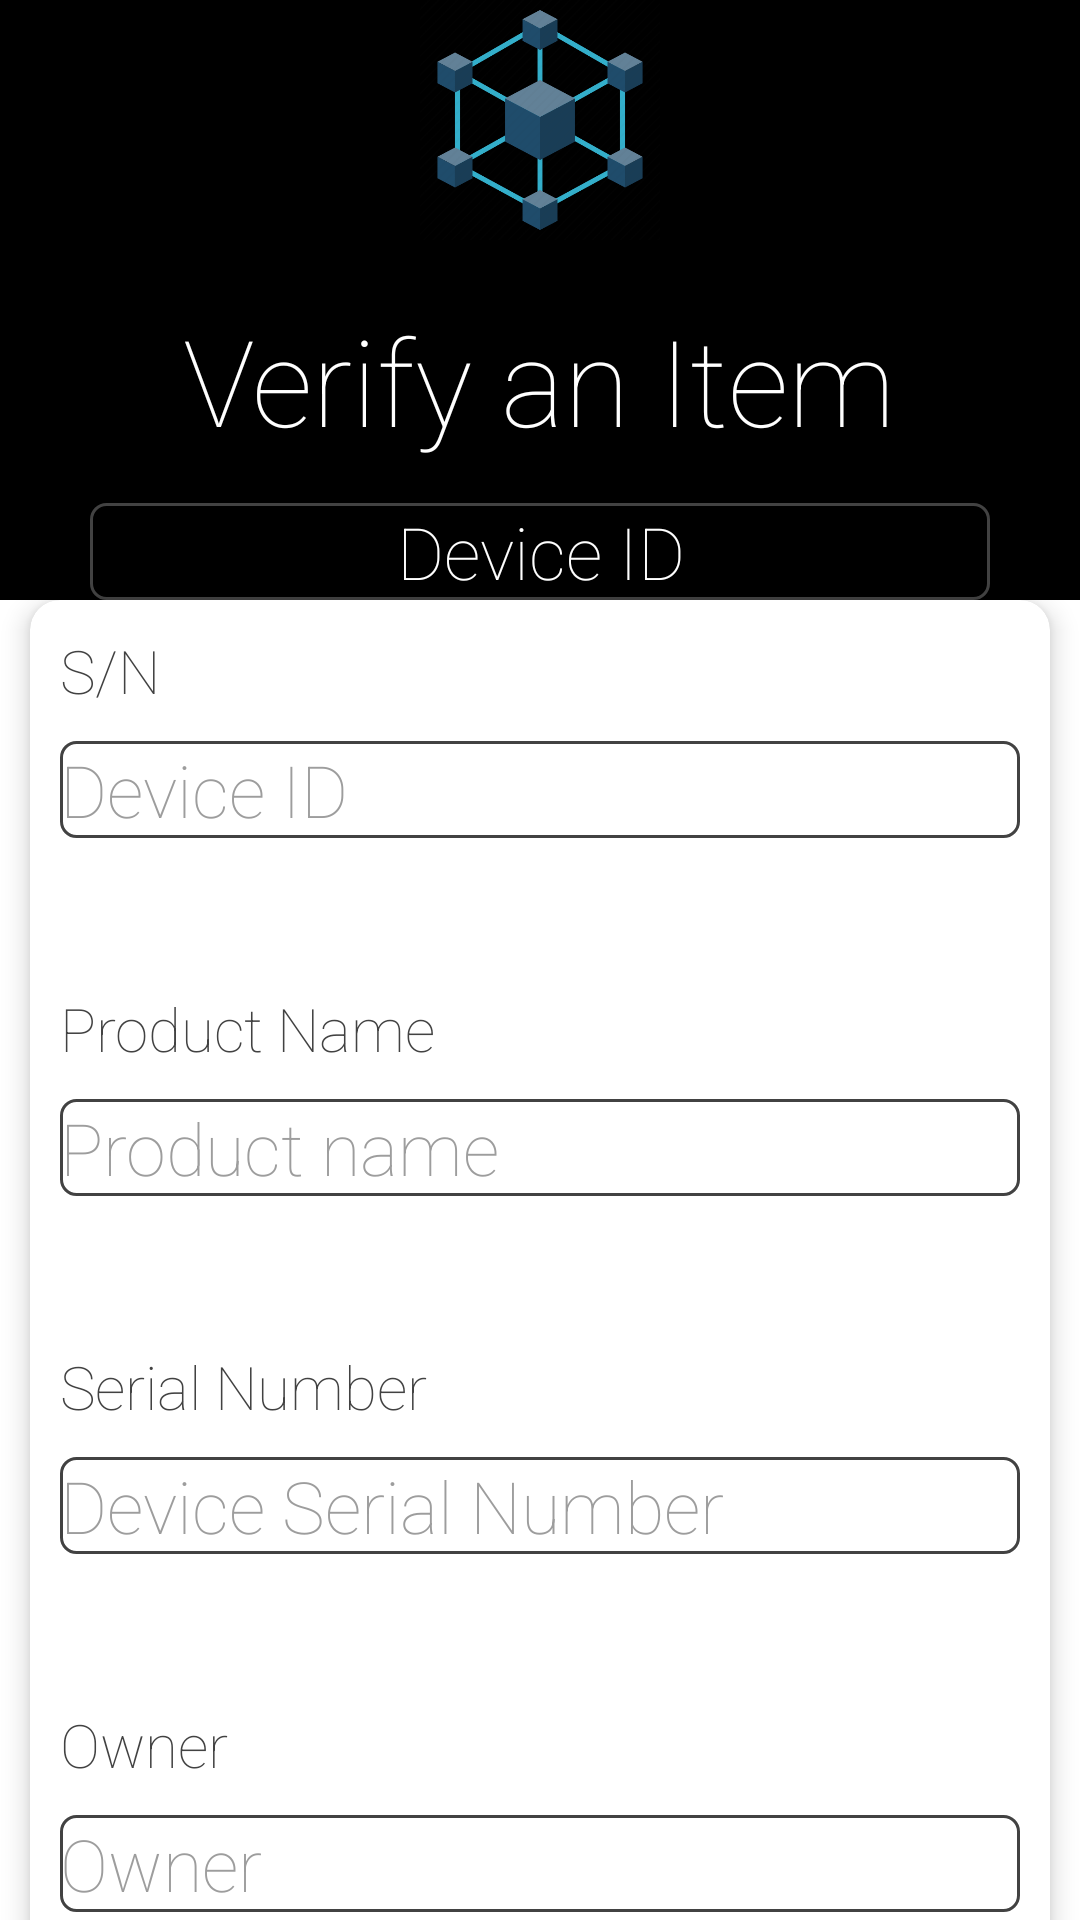

Android layout source for this screen:
<!-- AndroidManifest.xml: application theme Theme.CartVerification -->
<!-- res/layout/activity_verify.xml -->
<?xml version="1.0" encoding="utf-8"?>
<androidx.constraintlayout.widget.ConstraintLayout xmlns:android="http://schemas.android.com/apk/res/android"
    xmlns:app="http://schemas.android.com/apk/res-auto"
    xmlns:tools="http://schemas.android.com/tools"
    android:id="@+id/verify"
    android:layout_width="match_parent"
    android:layout_height="match_parent"
    android:background="@color/white"
    tools:context=".Activities.VerifyActivity">

    <View
        android:id="@+id/retrieveView"
        android:layout_width="match_parent"
        android:layout_height="200dp"
        android:background="@color/black"
        app:layout_constraintEnd_toEndOf="parent"
        app:layout_constraintHorizontal_bias="1.0"
        app:layout_constraintStart_toStartOf="parent"
        tools:ignore="MissingConstraints"
        tools:layout_editor_absoluteY="0dp" />

    <androidx.cardview.widget.CardView
        android:id="@+id/dispatchNewItem"
        android:layout_width="match_parent"
        android:layout_height="450dp"
        android:layout_marginStart="10dp"
        android:layout_marginEnd="10dp"
        app:cardBackgroundColor="@color/white"
        app:cardCornerRadius="10dp"
        app:cardElevation="5dp"
        app:layout_constraintTop_toBottomOf="@+id/retrieveView">

        <androidx.core.widget.NestedScrollView
            android:layout_width="match_parent"
            android:layout_height="wrap_content">

            <RelativeLayout
                android:layout_width="match_parent"
                android:layout_height="match_parent"
                android:padding="10dp">

                <TextView
                    android:id="@+id/sn"
                    android:layout_width="wrap_content"
                    android:layout_height="wrap_content"
                    android:text="S/N"
                    android:textColor="@color/cardview_dark_background"
                    android:textSize="20sp" />

                <TextView
                    android:id="@+id/verifySerialNumber"
                    android:layout_width="match_parent"
                    android:layout_height="wrap_content"
                    android:layout_below="@+id/sn"
                    android:layout_marginTop="10dp"
                    android:background="@drawable/edittext_border"
                    android:hint="Device ID"
                    android:textColor="@color/cardview_dark_background"
                    android:textColorHint="#9D9D9D"
                    android:textSize="24sp" />

                <TextView
                    android:id="@+id/name"
                    android:layout_width="wrap_content"
                    android:layout_height="wrap_content"
                    android:layout_below="@id/verifySerialNumber"
                    android:layout_marginTop="50dp"
                    android:text="Product Name"
                    android:textColor="@color/cardview_dark_background"
                    android:textSize="20sp" />

                <TextView
                    android:id="@+id/verifyProductName"
                    android:layout_width="match_parent"
                    android:layout_height="wrap_content"
                    android:layout_below="@+id/name"
                    android:layout_marginTop="10dp"
                    android:autofillHints=""
                    android:background="@drawable/edittext_border"
                    android:hint="Product name"
                    android:textColor="@color/cardview_dark_background"
                    android:textColorHint="#9D9D9D"
                    android:textSize="24sp" />

                <TextView
                    android:id="@+id/id"
                    android:layout_width="wrap_content"
                    android:layout_height="wrap_content"
                    android:layout_below="@id/verifyProductName"
                    android:layout_marginTop="50dp"
                    android:text="Serial Number"
                    android:textColor="@color/cardview_dark_background"
                    android:textSize="20sp" />

                <TextView
                    android:id="@+id/verifyDeviceSN"
                    android:layout_width="match_parent"
                    android:layout_height="wrap_content"
                    android:layout_below="@+id/id"
                    android:layout_marginTop="10dp"
                    android:autofillHints=""
                    android:background="@drawable/edittext_border"
                    android:hint="Device Serial Number"
                    android:inputType="number"
                    android:maxLength="5"
                    android:textColor="@color/cardview_dark_background"
                    android:textColorHint="#9D9D9D"
                    android:textSize="24sp" />

                <TextView
                    android:id="@+id/type"
                    android:layout_width="wrap_content"
                    android:layout_height="wrap_content"
                    android:layout_below="@+id/verifyDeviceSN"
                    android:layout_marginTop="50dp"
                    android:text="Owner"
                    android:textColor="@color/cardview_dark_background"
                    android:textSize="20sp" />

                <TextView
                    android:id="@+id/verifyOwner"
                    android:layout_width="match_parent"
                    android:layout_height="wrap_content"
                    android:layout_below="@+id/type"
                    android:layout_marginTop="10dp"
                    android:autofillHints=""
                    android:background="@drawable/edittext_border"
                    android:hint="Owner"
                    android:textColor="@color/cardview_dark_background"
                    android:textColorHint="#9D9D9D"
                    android:textSize="24sp" />
            </RelativeLayout>
        </androidx.core.widget.NestedScrollView>
    </androidx.cardview.widget.CardView>

    <ImageView
        android:layout_width="80dp"
        android:layout_height="80dp"
        android:contentDescription="TODO"
        android:src="@drawable/icon"
        app:layout_constraintEnd_toEndOf="parent"
        app:layout_constraintHorizontal_bias="0.5"
        app:layout_constraintStart_toStartOf="parent"
        tools:ignore="MissingConstraints"
        tools:layout_editor_absoluteX="10dp"
        tools:layout_editor_absoluteY="10dp" />

    <TextView
        android:id="@+id/retrieveAppTitle"
        android:layout_width="wrap_content"
        android:layout_height="wrap_content"
        android:layout_marginTop="100dp"
        android:text="Verify an Item"
        android:textColor="@color/white"
        android:textSize="40sp"
        app:layout_constraintEnd_toEndOf="parent"
        app:layout_constraintHorizontal_bias="0.5"
        app:layout_constraintStart_toStartOf="parent"
        app:layout_constraintTop_toTopOf="@+id/retrieveView" />

    <TextView
        android:id="@+id/verifyID"
        android:layout_width="match_parent"
        android:layout_height="wrap_content"
        android:layout_below="@+id/retrieveAppTitle"
        android:layout_marginStart="30dp"
        android:layout_marginTop="10dp"
        android:layout_marginEnd="30dp"
        android:background="@drawable/edittext_border"
        android:hint="Device ID"
        android:textAlignment="center"
        android:textColor="@color/white"
        android:textColorHint="@color/white"
        android:textSize="24sp"
        app:layout_constraintBottom_toBottomOf="@id/retrieveView" />

</androidx.constraintlayout.widget.ConstraintLayout>
<!-- resources referenced by this layout -->
<resources>
  <!-- drawable edittext_border (drawable) -->
  <?xml version="1.0" encoding="utf-8"?>
  <shape xmlns:android="http://schemas.android.com/apk/res/android"
      android:shape="rectangle">
  
      <stroke
          android:width="1dp"
          android:color="@color/cardview_dark_background" />
  
      <corners android:radius="5dp" />
  </shape>
  <!-- drawable icon: png bitmap (drawable, 35464 bytes) -->
  <style name="Theme.CartVerification" parent="Base.Theme.CartVerification" />
  <style name="Base.Theme.CartVerification" parent="Theme.Material3.DayNight.NoActionBar">
          
          
  
          <item name="fontFamily">sans-serif-thin</item>
      </style>
  <!-- not gathered from this repository: default colours our renderer supplied (Android Studio template values) -->
  <color name="black">#FF000000</color>
  <color name="white">#FFFFFFFF</color>
</resources>
